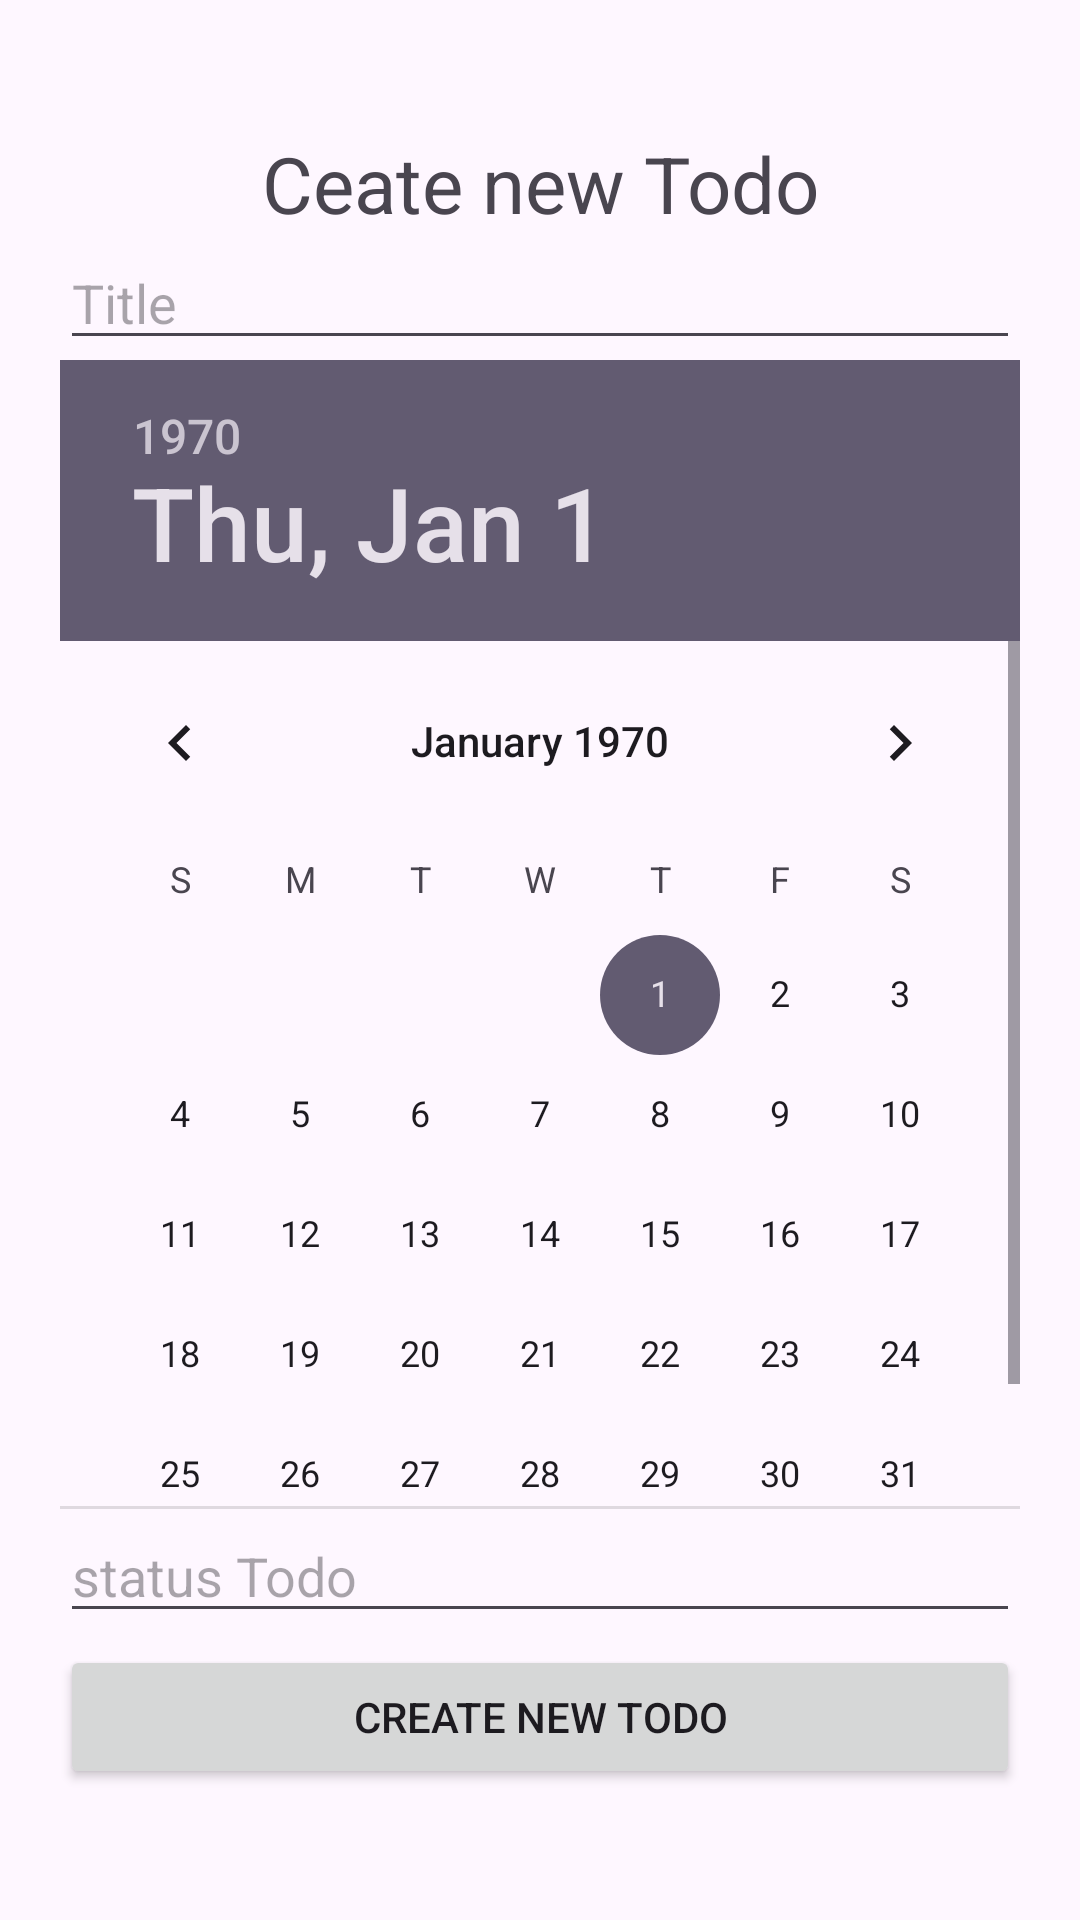

Android layout source for this screen:
<!-- AndroidManifest.xml: application theme Theme.Apptodo -->
<!-- res/layout/activity_new_todo.xml -->
<?xml version="1.0" encoding="utf-8"?>
<LinearLayout xmlns:android="http://schemas.android.com/apk/res/android"
    xmlns:app="http://schemas.android.com/apk/res-auto"
    xmlns:tools="http://schemas.android.com/tools"
    android:id="@+id/main"
    android:layout_width="match_parent"
    android:layout_height="match_parent"
    android:orientation="vertical"
    android:gravity="center"
    tools:context=".MainActivity"
    android:padding="20dp"
    >

    <TextView
        android:textSize="26dp"
        android:textAlignment="center"
        android:text="Ceate new Todo"
        android:layout_width="match_parent"
        android:layout_height="wrap_content"/>
    <EditText
        android:id="@+id/title"
        android:layout_width="match_parent"
        android:layout_height="wrap_content"
        android:hint="Title"
        />

    <DatePicker
        android:id="@+id/todoDate"
        android:layout_width="match_parent"
        android:layout_height="383dp"
        android:hint="Title" />
    <EditText
        android:id="@+id/password"
        android:layout_width="match_parent"
        android:layout_height="wrap_content"
        android:hint="status Todo"
        />
    <Button
        android:id="@+id/createNewTodo"
        android:layout_marginTop="12px"
        android:text="Create New ToDo"
        android:layout_width="match_parent"
        android:layout_height="wrap_content"/>
</LinearLayout>
<!-- resources referenced by this layout -->
<resources>
  <style name="Theme.Apptodo" parent="Base.Theme.Apptodo" />
  <style name="Base.Theme.Apptodo" parent="Theme.Material3.DayNight.NoActionBar">
          
          
      </style>
</resources>
